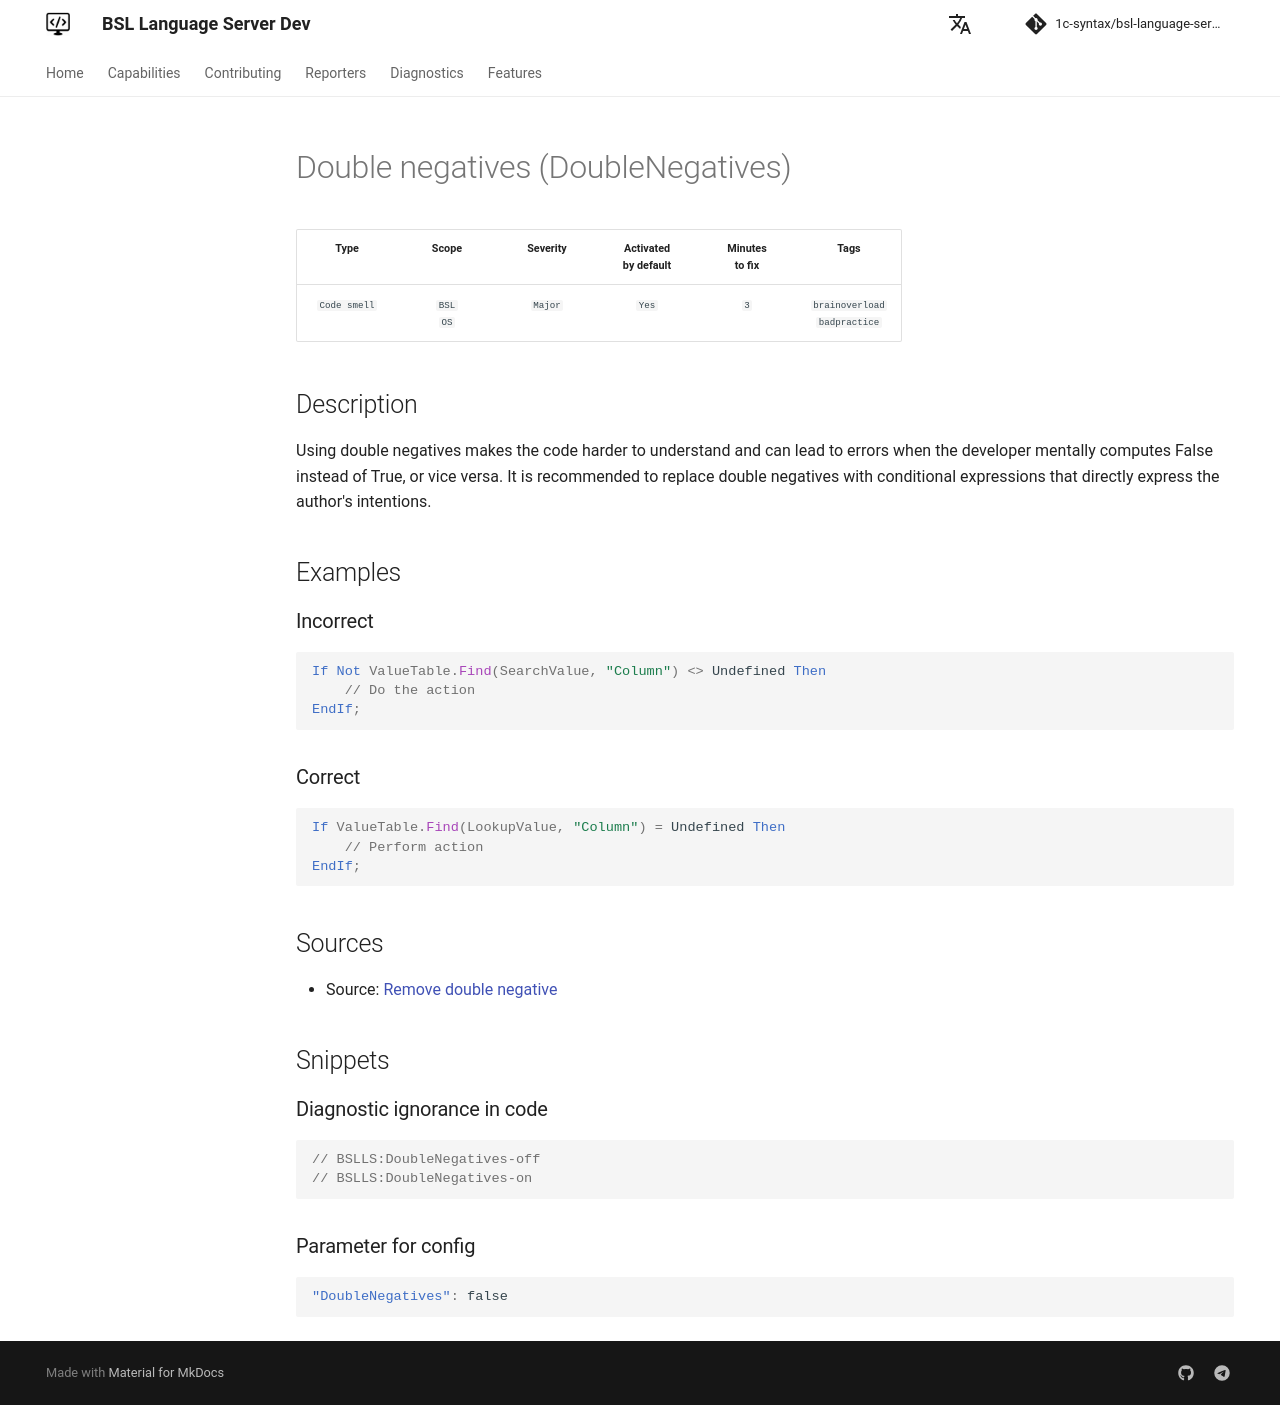

repository: 1c-syntax/bsl-language-server · page: dev/en/diagnostics/DoubleNegatives/index.html · generator: mkdocs

# Double negatives (DoubleNegatives)

<!-- Блоки выше заполняются автоматически, не трогать -->
## Description

Using double negatives makes the code harder to understand and can lead to errors when the developer mentally computes False instead of True, or vice versa.
It is recommended to replace double negatives with conditional expressions that directly express the author's intentions.

## Examples

### Incorrect

```bsl
If Not ValueTable.Find(SearchValue, "Column") <> Undefined Then
    // Do the action
EndIf;
```

### Correct

```bsl
If ValueTable.Find(LookupValue, "Column") = Undefined Then
    // Perform action
EndIf;
```

## Sources
<!-- Необходимо указывать ссылки на все источники, из которых почерпнута информация для создания диагностики -->

* Source: [Remove double negative](https://www.refactoring.com/catalog/removeDoubleNegative.html)
